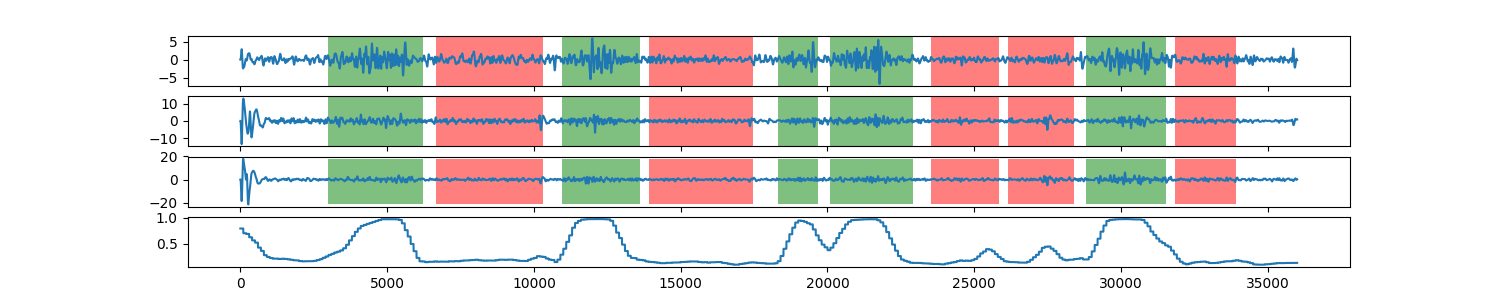

Data behind this chart, as committed beside it:
0, 0.796232073556
1, 0.7962
2, 0.7962
3, 0.7962
4, 0.7962
5, 0.7962
6, 0.7962
7, 0.7962
8, 0.7962
9, 0.7962
10, 0.7962
11, 0.7962
12, 0.7962
13, 0.7962
14, 0.7962
15, 0.7962
16, 0.7962
17, 0.7962
18, 0.7962
19, 0.7962
20, 0.7962
21, 0.7962
22, 0.7962
23, 0.7962
24, 0.7962
25, 0.7962
26, 0.7962
27, 0.7962
28, 0.7962
29, 0.7962
30, 0.7962
31, 0.7962
32, 0.7962
33, 0.7962
34, 0.7962
35, 0.7962
36, 0.7962
37, 0.7962
38, 0.7962
39, 0.7962
40, 0.7962
41, 0.7962
42, 0.7962
43, 0.7962
44, 0.7962
45, 0.7962
46, 0.7962
47, 0.7962
48, 0.7962
49, 0.7962
50, 0.7962
51, 0.7962
52, 0.7962
53, 0.7962
54, 0.7962
55, 0.7962
56, 0.7962
57, 0.7962
58, 0.7962
59, 0.7962
60, 0.7962
... 35,939 more rows
